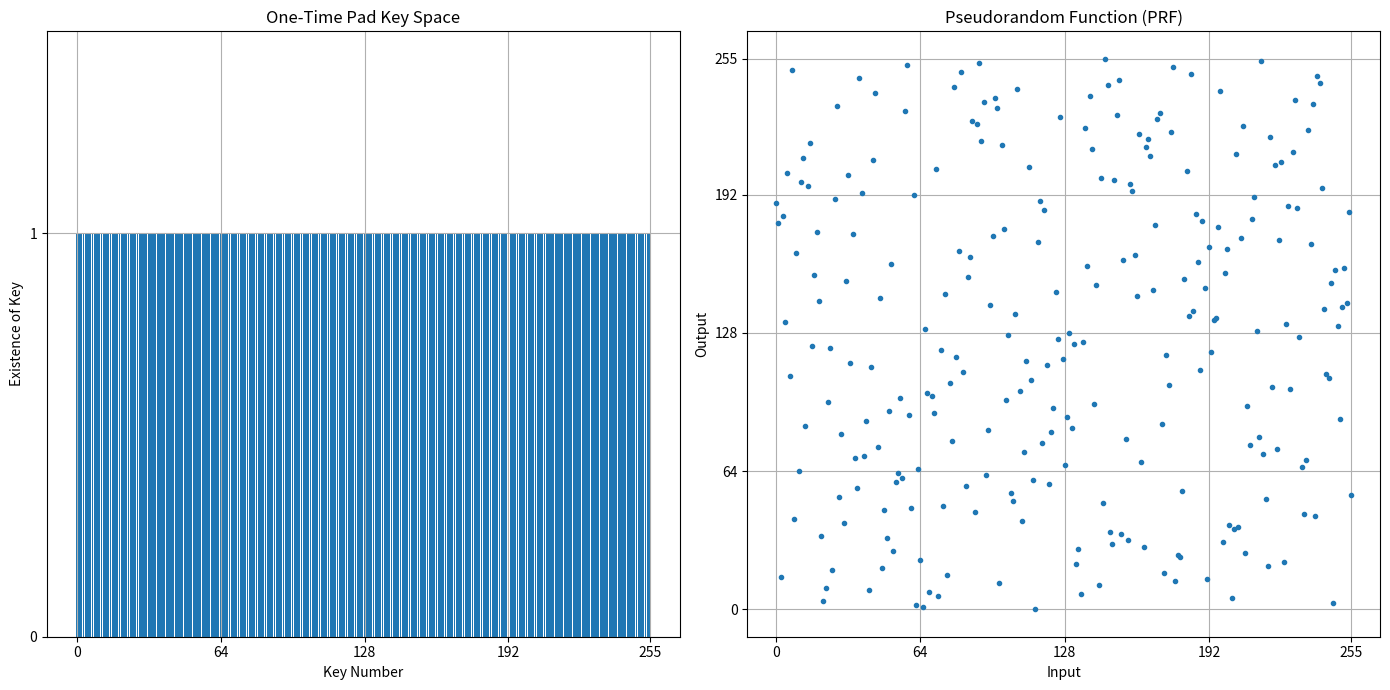

Write the Python code that produced this figure.
import matplotlib.pyplot as plt
import numpy as np

# Let's visualize the concept of the One-Time Pad and Pseudorandom Function (PRF)

# For the One-Time Pad, we can show an example of key space.
# Assume each key is a single byte for simplicity, the key space is then 256 (2^8).
key_space = np.arange(256)

# For the PRF, we can visualize it as a function mapping from inputs to outputs.
# We'll generate a random example of a PRF where the domain and co-domain are both [0, 255].
prf_domain = np.arange(256)
prf_codomain = np.random.permutation(prf_domain)

# Plotting the one-time pad key space
plt.figure(figsize=(14, 7))

# Plot 1: One-Time Pad Key Space
plt.subplot(1, 2, 1)
plt.title("One-Time Pad Key Space")
plt.bar(key_space, np.ones_like(key_space))
plt.xlabel('Key Number')
plt.ylabel('Existence of Key')
plt.xticks([0, 64, 128, 192, 255])
plt.yticks([0, 1])
plt.ylim(0, 1.5)
plt.grid(True)

# Plot 2: Pseudorandom Function (PRF)
plt.subplot(1, 2, 2)
plt.title("Pseudorandom Function (PRF)")
plt.plot(prf_domain, prf_codomain, 'o', markersize=3)
plt.xlabel('Input')
plt.ylabel('Output')
plt.xticks([0, 64, 128, 192, 255])
plt.yticks([0, 64, 128, 192, 255])
plt.grid(True)

# Show both plots
plt.tight_layout()
plt.show()
